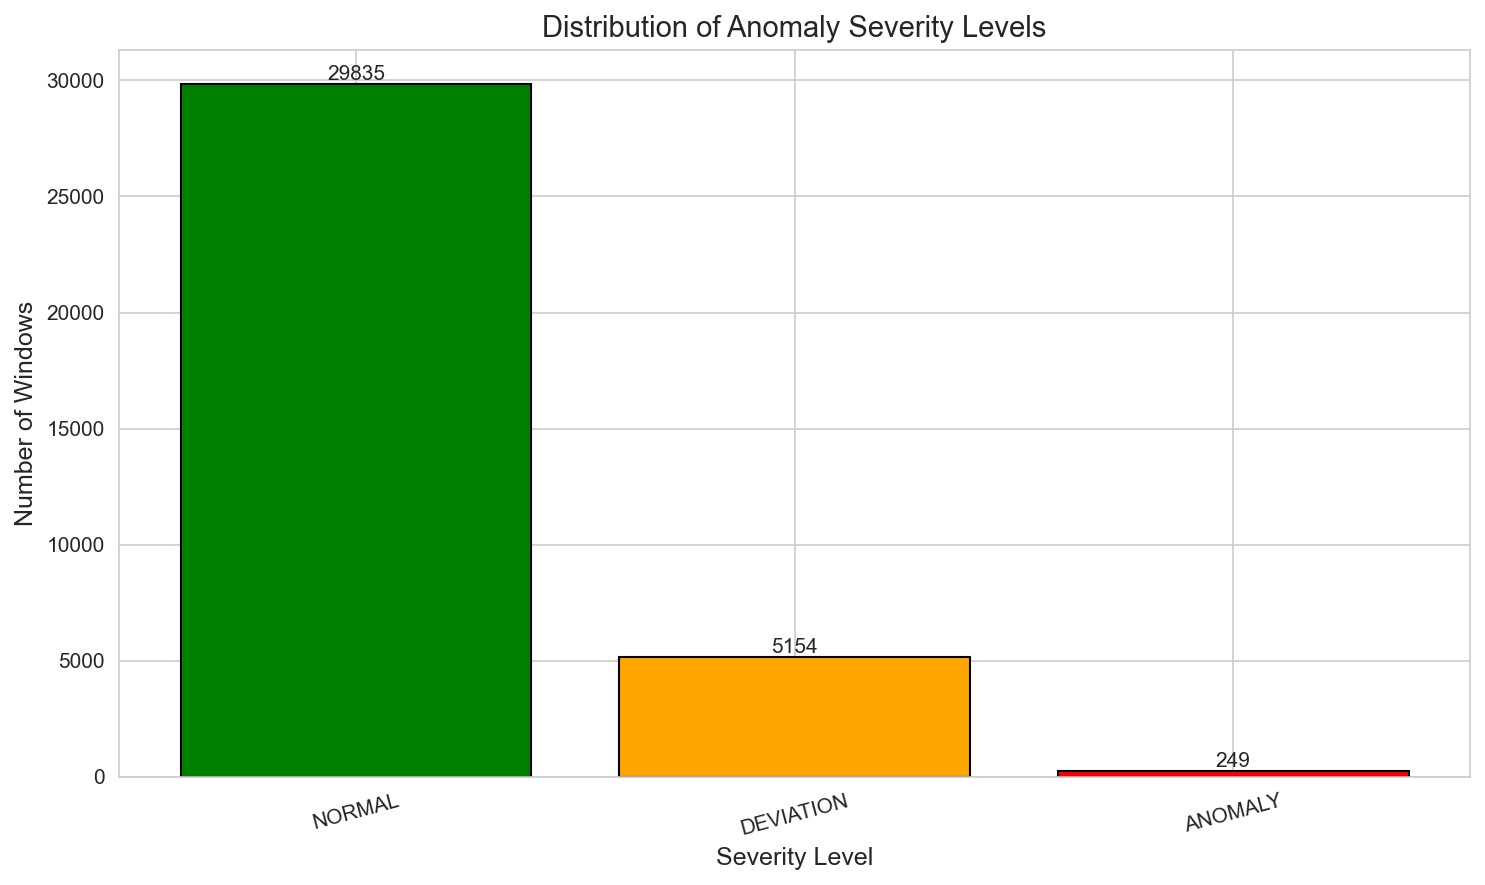

Data behind this chart, as committed beside it:
severity, count, percentage
NORMAL, 29835, 84.67
DEVIATION, 5154, 14.63
ANOMALY, 249, 0.7066
PERSISTENT_ANOMALY, 0, 0.0
CRITICAL_ANOMALY, 0, 0.0
